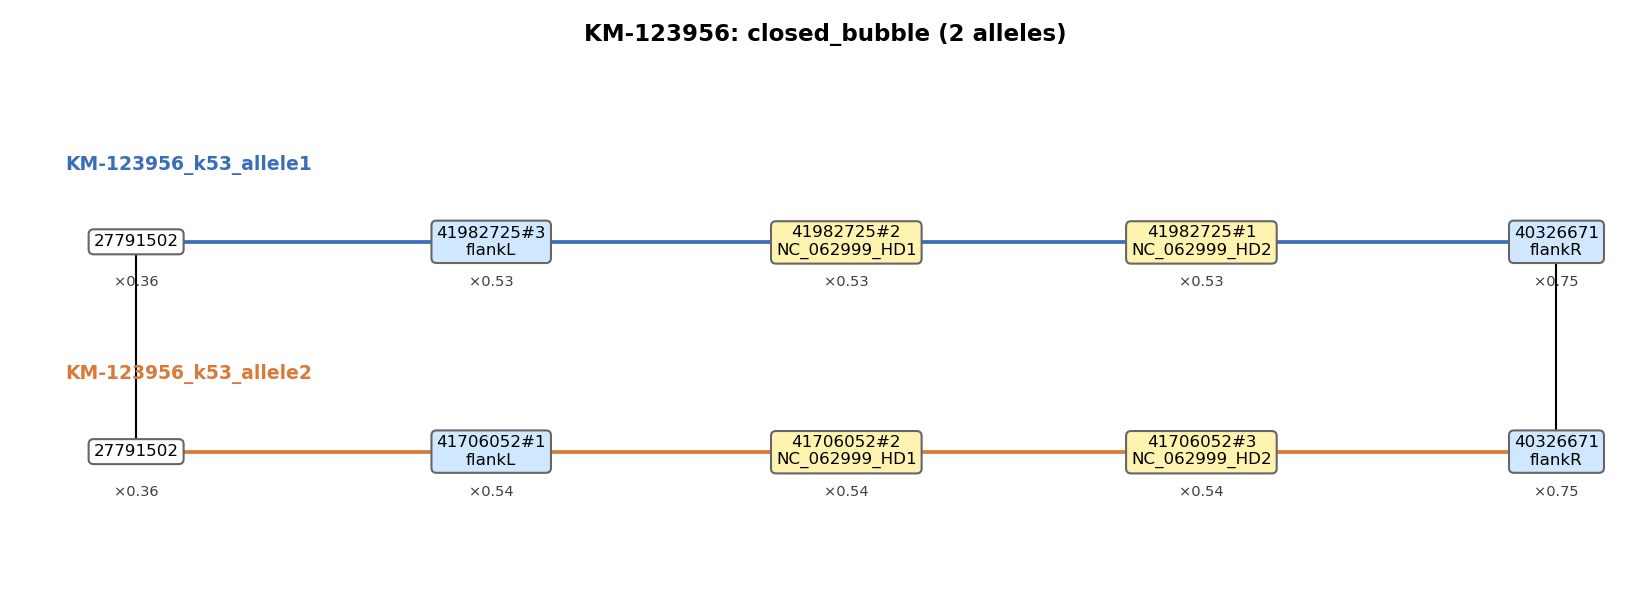

The data file committed next to this chart (first rows):
node_a	node_b	arm	label_a	label_b
27791502	41982725#3	arm1		flankL
41982725#3	41982725#2	arm1	flankL	NC_062999_HD1
41982725#2	41982725#1	arm1	NC_062999_HD1	NC_062999_HD2
41982725#1	40326671	arm1	NC_062999_HD2	flankR
27791502	41706052#1	arm2		flankL
41706052#1	41706052#2	arm2	flankL	NC_062999_HD1
41706052#2	41706052#3	arm2	NC_062999_HD1	NC_062999_HD2
41706052#3	40326671	arm2	NC_062999_HD2	flankR
